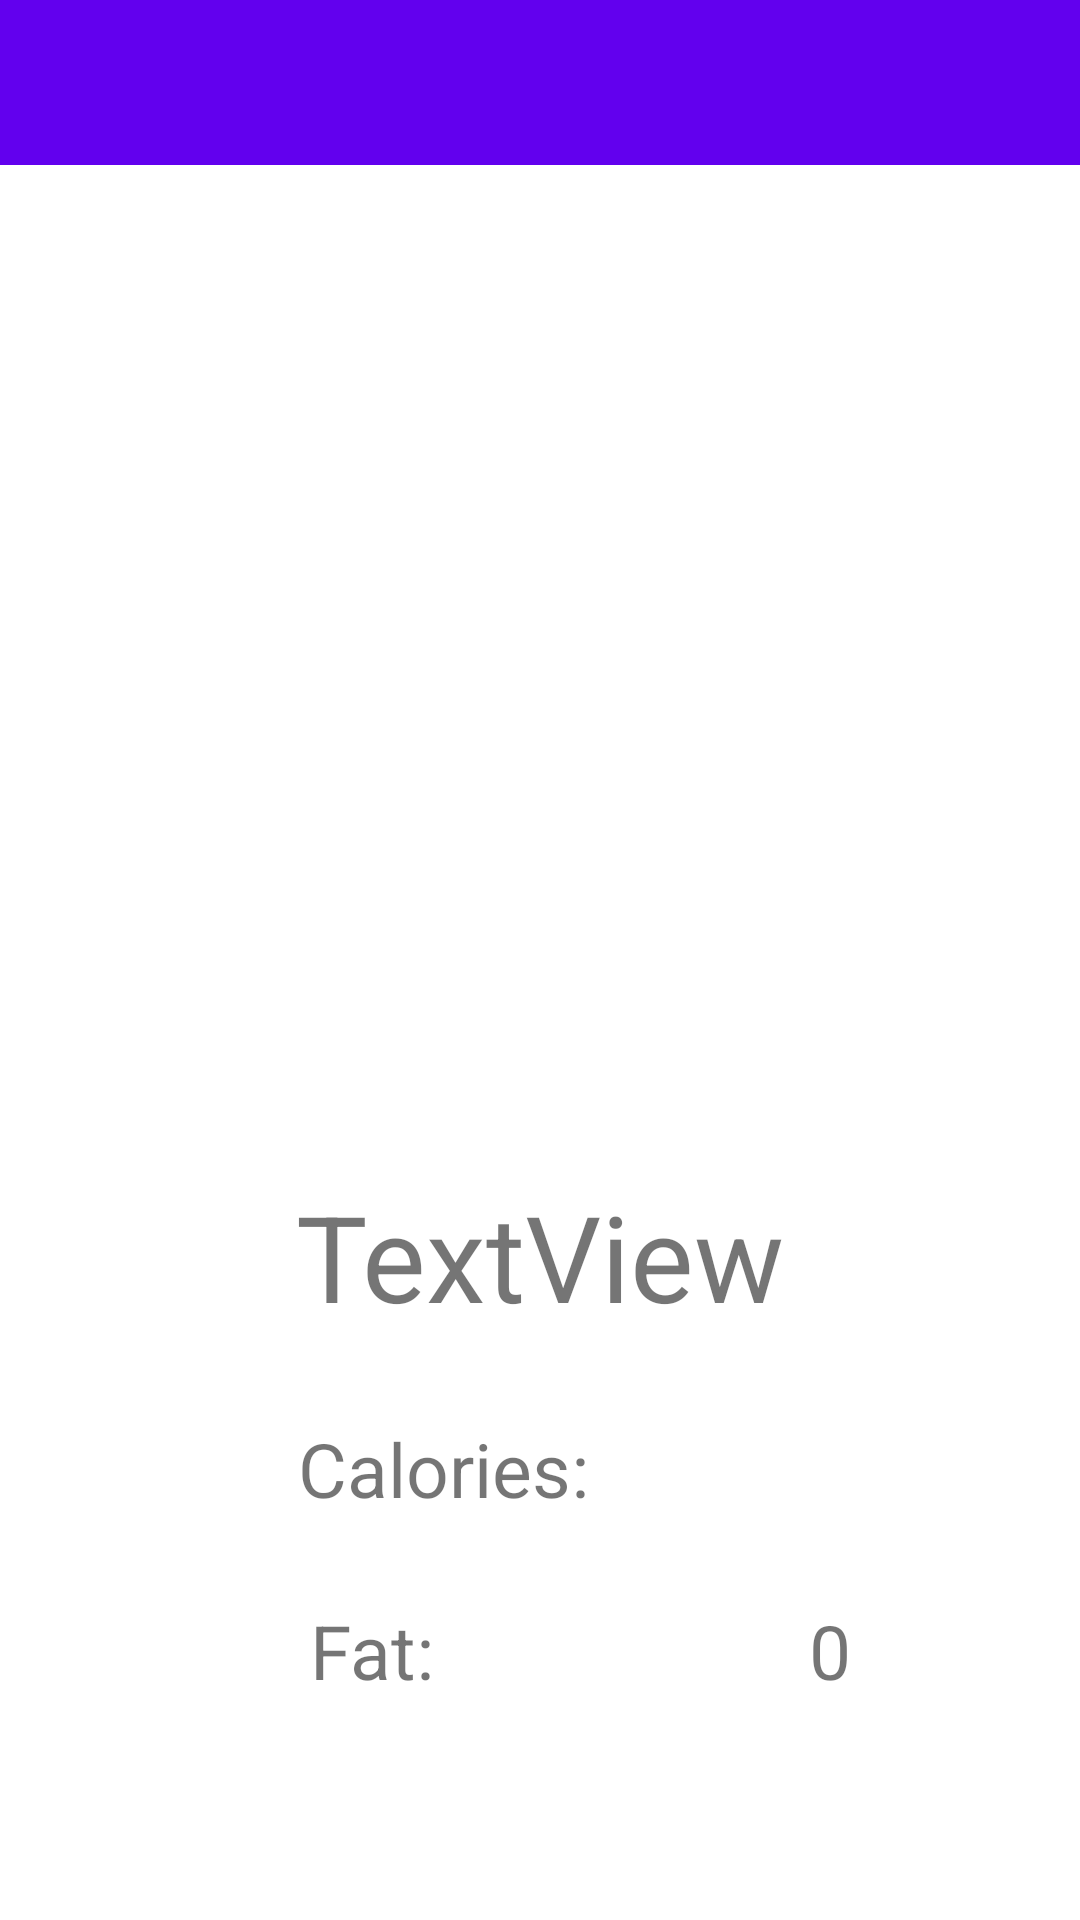

Android layout source for this screen:
<!-- AndroidManifest.xml: application theme Theme.FoodCalories -->
<!-- res/layout/activity_nutrient_info.xml -->
<?xml version="1.0" encoding="utf-8"?>
<androidx.constraintlayout.widget.ConstraintLayout xmlns:android="http://schemas.android.com/apk/res/android"
    xmlns:app="http://schemas.android.com/apk/res-auto"
    xmlns:tools="http://schemas.android.com/tools"
    android:layout_width="match_parent"
    android:layout_height="match_parent"
    tools:context=".NutrientInfoActivity">


    <androidx.appcompat.widget.Toolbar
        android:id="@+id/toolbar2"
        android:layout_width="0dp"
        android:layout_height="wrap_content"
        android:layout_marginBottom="20dp"
        android:background="?attr/colorPrimary"
        android:minHeight="?attr/actionBarSize"
        android:theme="?attr/actionBarTheme"
        app:layout_constraintBottom_toTopOf="@+id/food_imageView"
        app:layout_constraintEnd_toEndOf="parent"
        app:layout_constraintHorizontal_bias="0.0"
        app:layout_constraintStart_toStartOf="parent" />

    <ImageView
        android:id="@+id/food_imageView"
        android:layout_width="0dp"
        android:layout_height="0dp"
        android:layout_marginTop="75dp"
        android:layout_marginBottom="66dp"
        app:layout_constraintBottom_toBottomOf="@+id/food_textView"
        app:layout_constraintEnd_toEndOf="parent"
        app:layout_constraintHorizontal_bias="0.0"
        app:layout_constraintStart_toStartOf="parent"
        app:layout_constraintTop_toTopOf="parent"
        app:layout_constraintVertical_bias="1.0" />

    <TextView
        android:id="@+id/fat_number_textView"
        android:layout_width="wrap_content"
        android:layout_height="wrap_content"
        android:layout_marginStart="4dp"
        android:layout_marginTop="44dp"
        android:text="0"
        android:textSize="25dp"
        app:layout_constraintStart_toStartOf="@+id/calorie_number_textView"
        app:layout_constraintTop_toBottomOf="@+id/calorie_number_textView" />

    <TextView
        android:id="@+id/fat_textView"
        android:layout_width="wrap_content"
        android:layout_height="wrap_content"
        android:layout_marginStart="4dp"
        android:layout_marginTop="4dp"
        android:text="Fat:"
        android:textSize="25dp"
        app:layout_constraintBottom_toBottomOf="@+id/fat_number_textView"
        app:layout_constraintStart_toStartOf="@+id/calorie_textView"
        app:layout_constraintTop_toBottomOf="@+id/calorie_textView"
        app:layout_constraintVertical_bias="1.0" />

    <TextView
        android:id="@+id/calorie_number_textView"
        android:layout_width="wrap_content"
        android:layout_height="wrap_content"
        android:layout_marginStart="16dp"
        android:layout_marginTop="44dp"
        android:layout_marginEnd="106dp"
        android:text="0"
        android:textSize="25dp"
        app:layout_constraintEnd_toEndOf="parent"
        app:layout_constraintStart_toEndOf="@+id/food_textView"
        app:layout_constraintTop_toBottomOf="@+id/food_textView" />

    <TextView
        android:id="@+id/food_textView"
        android:layout_width="wrap_content"
        android:layout_height="wrap_content"
        android:layout_marginTop="392dp"
        android:text="TextView"
        android:textSize="40dp"
        app:layout_constraintEnd_toEndOf="parent"
        app:layout_constraintStart_toStartOf="parent"
        app:layout_constraintTop_toTopOf="parent" />

    <TextView
        android:id="@+id/calorie_textView"
        android:layout_width="wrap_content"
        android:layout_height="wrap_content"
        android:layout_marginStart="106dp"
        android:layout_marginEnd="72dp"
        android:text="Calories:"
        android:textSize="25dp"
        app:layout_constraintBottom_toBottomOf="@+id/calorie_number_textView"
        app:layout_constraintEnd_toEndOf="@+id/food_textView"
        app:layout_constraintStart_toStartOf="parent"
        app:layout_constraintTop_toTopOf="@+id/calorie_number_textView" />
</androidx.constraintlayout.widget.ConstraintLayout>
<!-- resources referenced by this layout -->
<resources>
  <style name="Theme.FoodCalories" parent="Theme.MaterialComponents.DayNight.DarkActionBar">
          
          <item name="colorPrimary">@color/purple_500</item>
          <item name="colorPrimaryVariant">@color/purple_700</item>
          <item name="colorOnPrimary">@color/white</item>
          
          <item name="colorSecondary">@color/teal_200</item>
          <item name="colorSecondaryVariant">@color/teal_700</item>
          <item name="colorOnSecondary">@color/black</item>
          
          <item name="android:statusBarColor" tools:targetApi="l">?attr/colorPrimaryVariant</item>
          
      </style>
  <!-- not gathered from this repository: default colours our renderer supplied (Android Studio template values) -->
  <color name="purple_500">#FF6200EE</color>
  <color name="purple_700">#FF3700B3</color>
  <color name="teal_200">#FF03DAC5</color>
  <color name="teal_700">#FF018786</color>
  <color name="black">#FF000000</color>
  <color name="white">#FFFFFFFF</color>
</resources>
